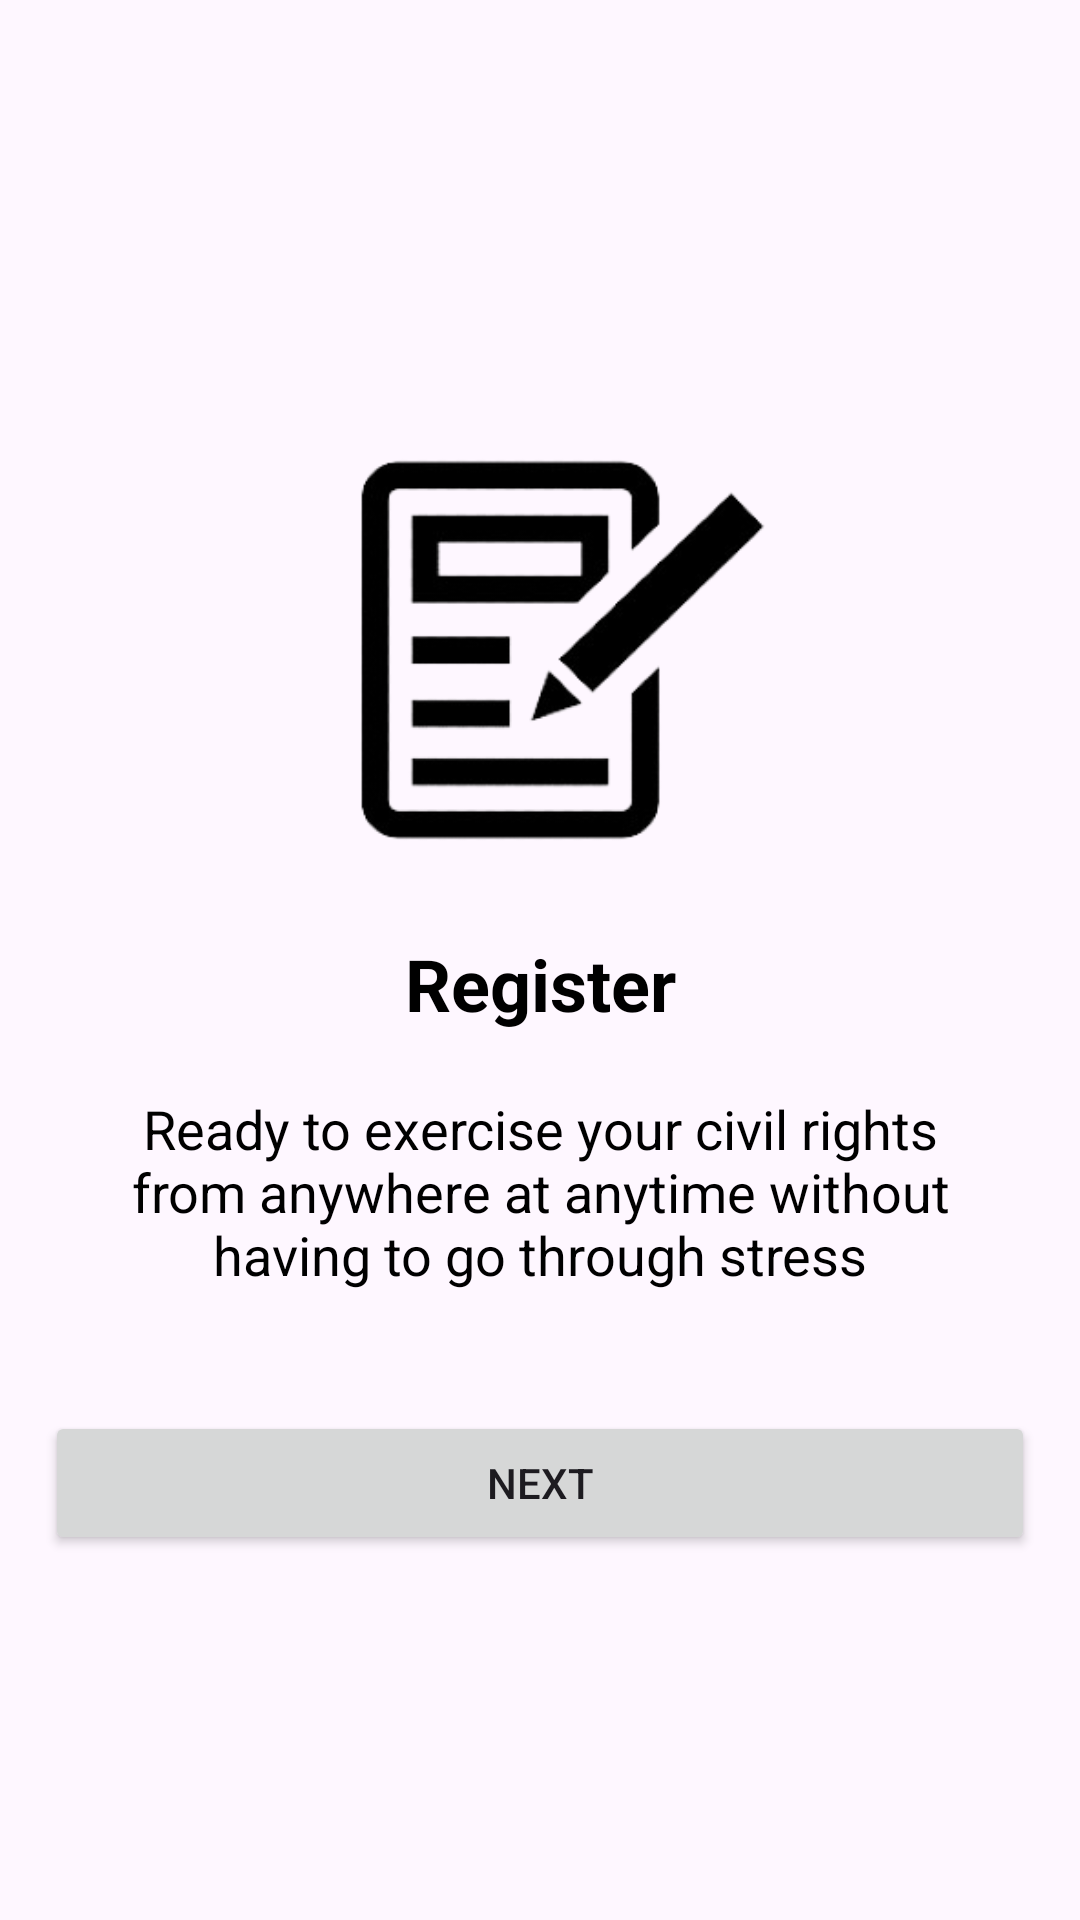

Reconstruct the res/layout file that produces this screen, plus the resources it refers to.
<!-- AndroidManifest.xml: application theme Theme.EVoting -->
<!-- res/layout/fragment_instructions_page1.xml -->
<?xml version="1.0" encoding="utf-8"?>
<LinearLayout xmlns:android="http://schemas.android.com/apk/res/android"
    xmlns:tools="http://schemas.android.com/tools"
    android:layout_width="match_parent"
    android:layout_height="match_parent"
    android:orientation="vertical"
    android:gravity="center"
    tools:context=".Fragments.InstructionsPage1Fragment">

    <ImageView
        android:layout_width="150dp"
        android:layout_height="150dp"
        android:layout_marginLeft="10dp"
        android:layout_marginTop="20sp"
        android:layout_marginRight="10dp"
        android:layout_gravity="center_horizontal"
        android:contentDescription="@string/a_register_logo"
        android:paddingStart="15sp"
        android:src="@drawable/register"
        tools:ignore="RtlSymmetry" />

    <TextView
        android:layout_width="match_parent"
        android:layout_height="wrap_content"
        android:layout_marginTop="20sp"
        android:gravity="center"
        android:text="@string/register"
        android:textColor="@color/black"
        android:textSize="24sp"
        android:textStyle="bold" />

    <TextView
        android:id="@+id/tvRegisterInfo"
        android:layout_width="match_parent"
        android:layout_height="wrap_content"
        android:layout_marginLeft="30dp"
        android:layout_marginTop="20sp"
        android:layout_marginRight="30dp"
        android:gravity="center"
        android:text="@string/textRegisterInfo"
        android:textColor="@color/black"
        android:textSize="18sp" />


    
    <Button
        android:id="@+id/btnNext"
        android:layout_width="match_parent"
        android:layout_height="wrap_content"
        android:layout_marginLeft="15dp"
        android:layout_marginTop="40sp"
        android:layout_marginRight="15dp"
        android:text="@string/next" />

</LinearLayout>
<!-- resources referenced by this layout -->
<resources>
  <color name="black">#FF000000</color>
  <!-- drawable register: png bitmap (drawable, 24071 bytes) -->
  <string name="a_register_logo">a register logo</string>
  <string name="next">Next</string>
  <string name="register">Register</string>
  <string name="textRegisterInfo">Ready to exercise your civil rights from anywhere at anytime without having to go through stress</string>
  <style name="Theme.EVoting" parent="Base.Theme.EVoting" />
  <style name="Base.Theme.EVoting" parent="Theme.Material3.DayNight.NoActionBar">
          
  
          <item name="colorPrimary">@color/PrimaryColor</item>
          <item name="colorPrimaryDark">@color/DarkPrimaryColor</item>
          <item name="colorAccent">@color/AccentColor</item>
  
          
      </style>
  <color name="PrimaryColor">#03A9F4</color>
  <color name="DarkPrimaryColor">#0288D1</color>
  <color name="AccentColor">#0288D1</color>
</resources>
